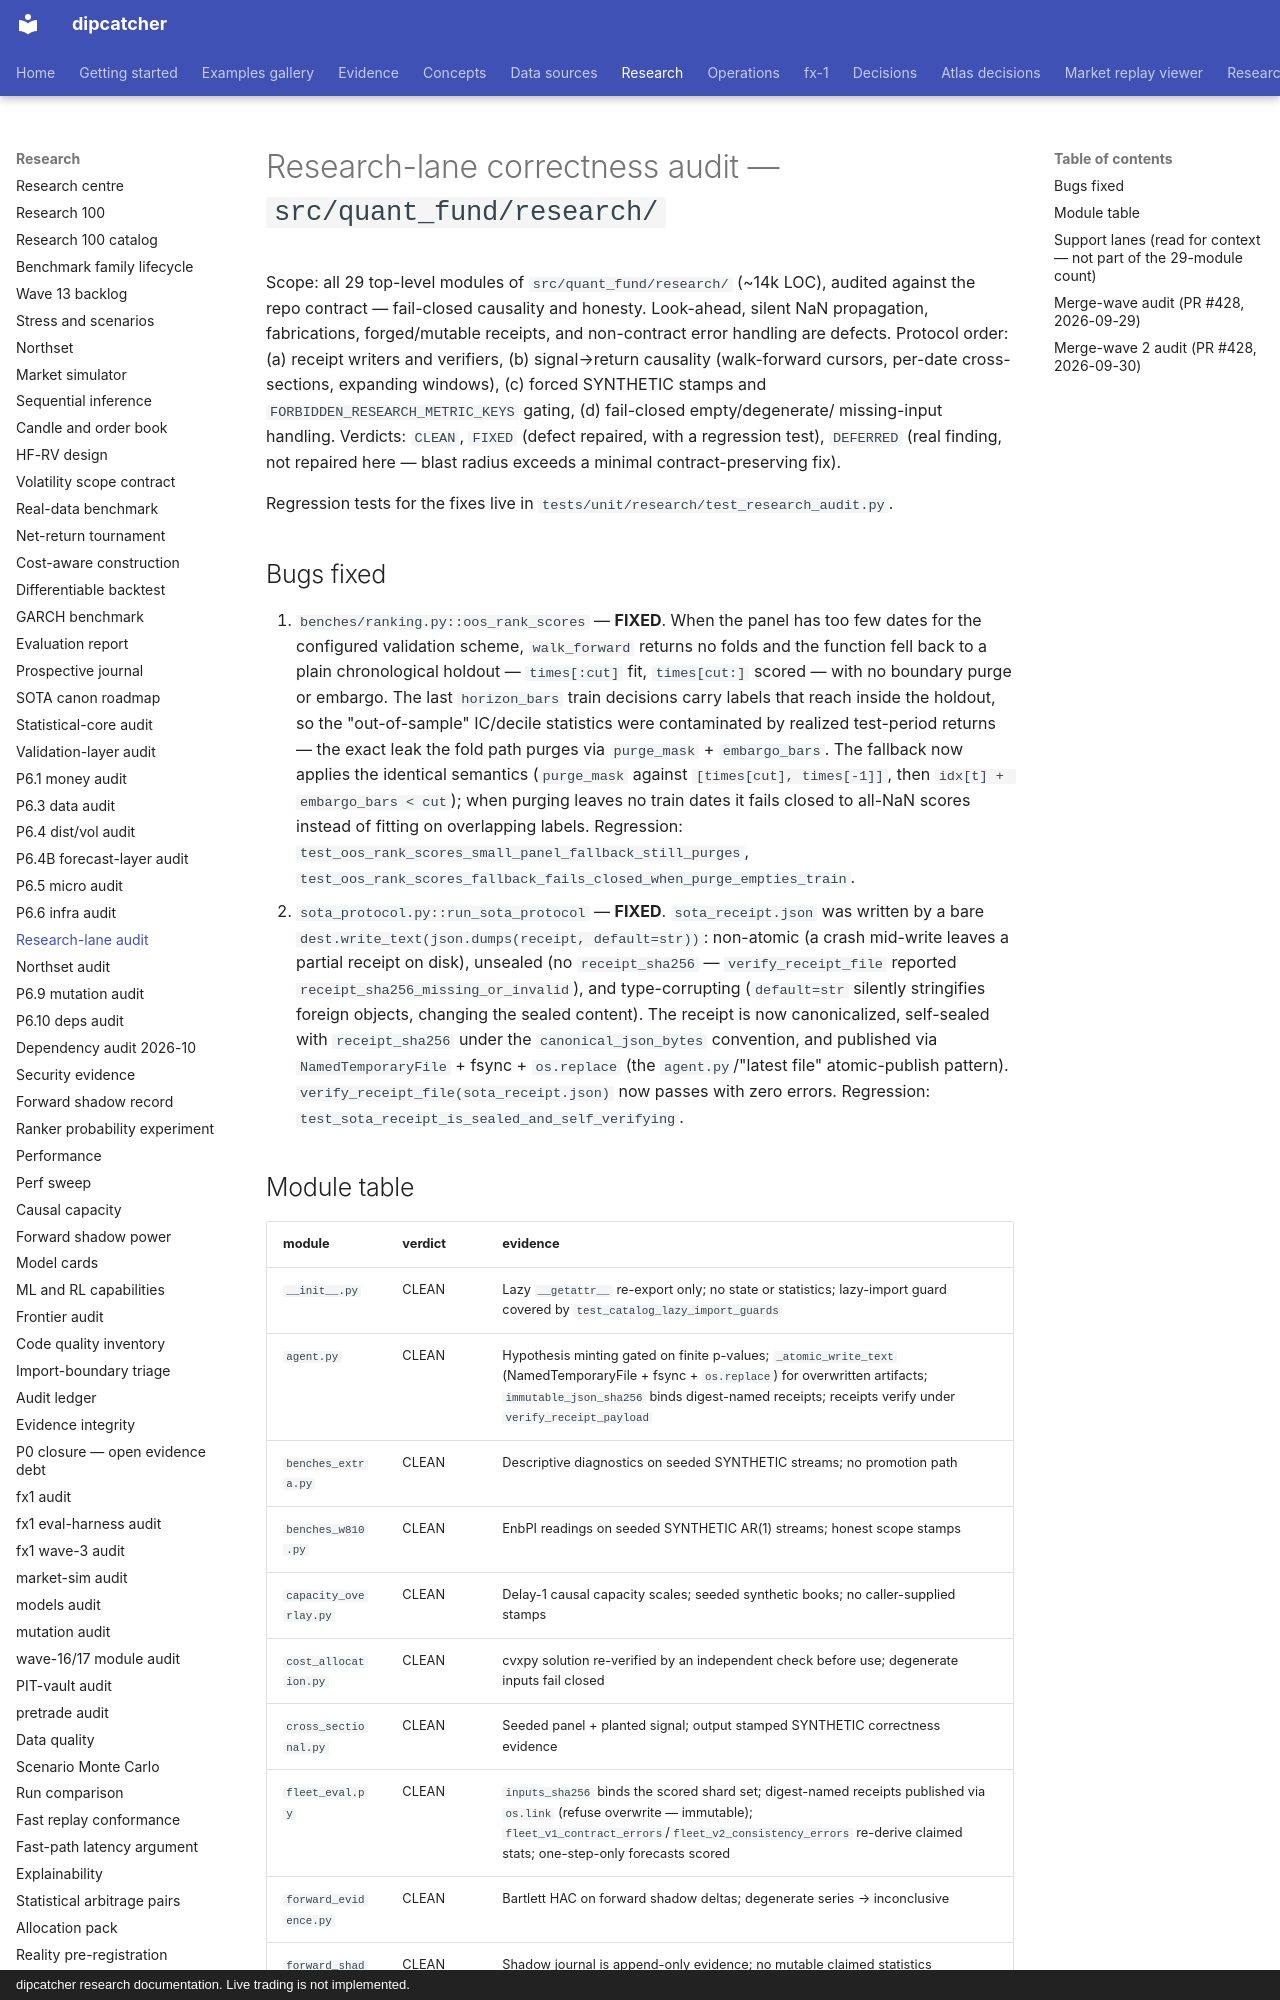

repository: artificial-hedge/dipcatcher · page: AUDIT_RESEARCH/index.html · generator: mkdocs · copyright: dipcatcher research documentation. Live trading is not implemented.

# Research-lane correctness audit — `src/quant_fund/research/`

Scope: all 29 top-level modules of `src/quant_fund/research/` (~14k LOC),
audited against the repo contract — fail-closed causality and honesty.
Look-ahead, silent NaN propagation, fabrications, forged/mutable receipts,
and non-contract error handling are defects. Protocol order: (a) receipt
writers and verifiers, (b) signal→return causality (walk-forward cursors,
per-date cross-sections, expanding windows), (c) forced SYNTHETIC stamps and
`FORBIDDEN_RESEARCH_METRIC_KEYS` gating, (d) fail-closed empty/degenerate/
missing-input handling. Verdicts: `CLEAN`, `FIXED` (defect repaired, with a
regression test), `DEFERRED` (real finding, not repaired here — blast radius
exceeds a minimal contract-preserving fix).

Regression tests for the fixes live in
`tests/unit/research/test_research_audit.py`.

## Bugs fixed

1. `benches/ranking.py::oos_rank_scores` — **FIXED**. When the panel has too
   few dates for the configured validation scheme, `walk_forward` returns no
   folds and the function fell back to a plain chronological holdout —
   `times[:cut]` fit, `times[cut:]` scored — with no boundary purge or
   embargo. The last `horizon_bars` train decisions carry labels that reach
   inside the holdout, so the "out-of-sample" IC/decile statistics were
   contaminated by realized test-period returns — the exact leak the fold
   path purges via `purge_mask` + `embargo_bars`. The fallback now applies
   the identical semantics (`purge_mask` against `[times[cut], times[-1]]`,
   then `idx[t] + embargo_bars < cut`); when purging leaves no train dates it
   fails closed to all-NaN scores instead of fitting on overlapping labels.
   Regression: `test_oos_rank_scores_small_panel_fallback_still_purges`,
   `test_oos_rank_scores_fallback_fails_closed_when_purge_empties_train`.
2. `sota_protocol.py::run_sota_protocol` — **FIXED**. `sota_receipt.json`
   was written by a bare `dest.write_text(json.dumps(receipt, default=str))`:
   non-atomic (a crash mid-write leaves a partial receipt on disk), unsealed
   (no `receipt_sha256` — `verify_receipt_file` reported
   `receipt_sha256_missing_or_invalid`), and type-corrupting (`default=str`
   silently stringifies foreign objects, changing the sealed content). The
   receipt is now canonicalized, self-sealed with `receipt_sha256` under the
   `canonical_json_bytes` convention, and published via
   `NamedTemporaryFile` + fsync + `os.replace` (the `agent.py`/"latest file"
   atomic-publish pattern). `verify_receipt_file(sota_receipt.json)` now
   passes with zero errors. Regression:
   `test_sota_receipt_is_sealed_and_self_verifying`.
